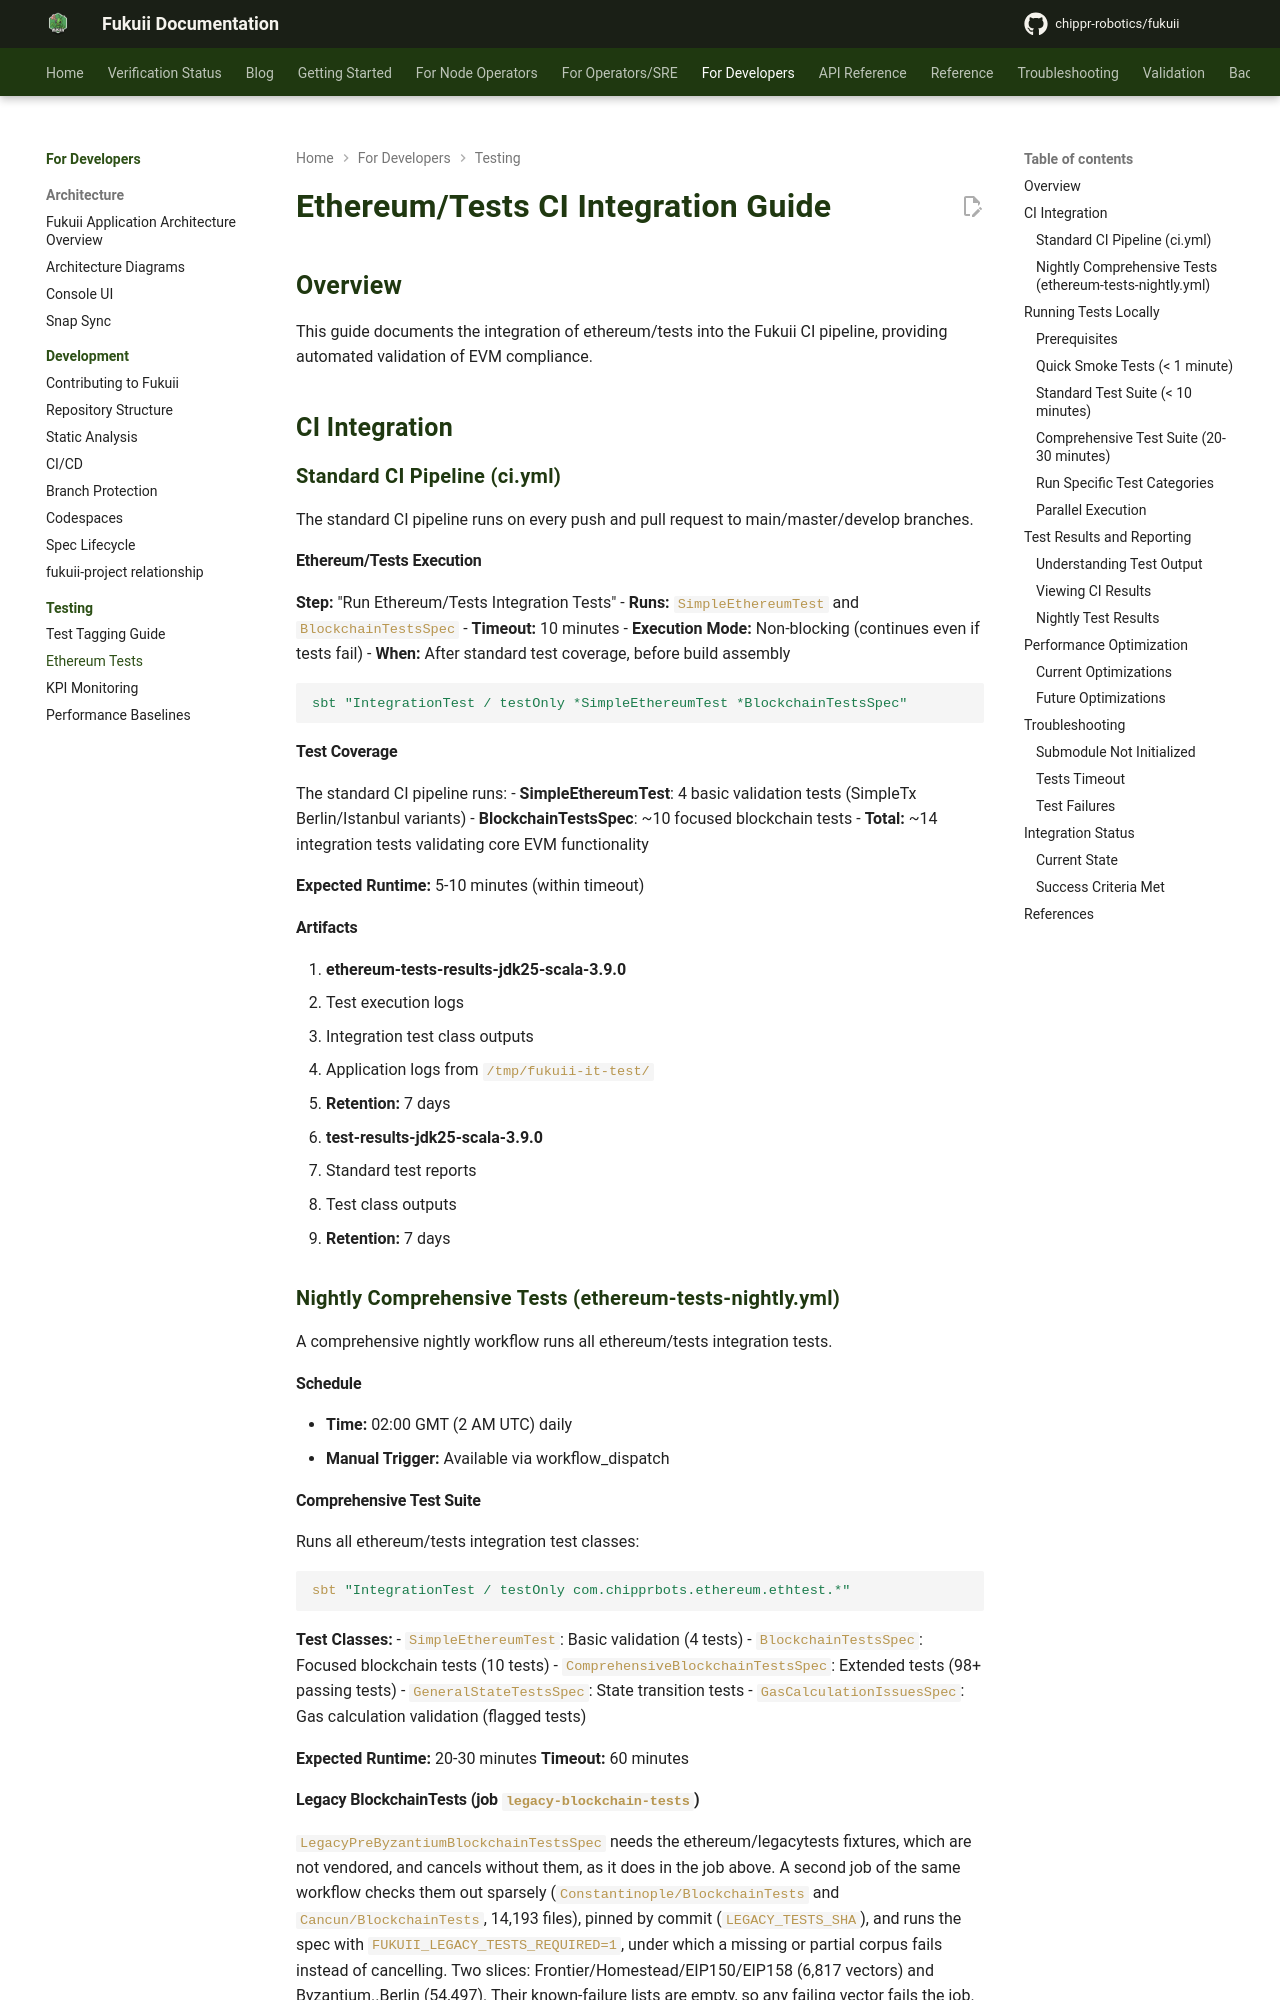

repository: chippr-robotics/fukuii · page: pr-preview/pr-2168/testing/ETHEREUM_TESTS_CI_INTEGRATION/index.html · generator: mkdocs

# Ethereum/Tests CI Integration Guide

## Overview

This guide documents the integration of ethereum/tests into the Fukuii CI pipeline, providing automated validation of EVM compliance.

## CI Integration

### Standard CI Pipeline (ci.yml)

The standard CI pipeline runs on every push and pull request to main/master/develop branches.

#### Ethereum/Tests Execution

**Step:** "Run Ethereum/Tests Integration Tests"
- **Runs:** `SimpleEthereumTest` and `BlockchainTestsSpec`
- **Timeout:** 10 minutes
- **Execution Mode:** Non-blocking (continues even if tests fail)
- **When:** After standard test coverage, before build assembly

```yaml
sbt "IntegrationTest / testOnly *SimpleEthereumTest *BlockchainTestsSpec"
```

#### Test Coverage

The standard CI pipeline runs:
- **SimpleEthereumTest**: 4 basic validation tests (SimpleTx Berlin/Istanbul variants)
- **BlockchainTestsSpec**: ~10 focused blockchain tests
- **Total:** ~14 integration tests validating core EVM functionality

**Expected Runtime:** 5-10 minutes (within timeout)

#### Artifacts

1. **ethereum-tests-results-jdk25-scala-3.9.0**
   - Test execution logs
   - Integration test class outputs
   - Application logs from `/tmp/fukuii-it-test/`
   - **Retention:** 7 days

2. **test-results-jdk25-scala-3.9.0**
   - Standard test reports
   - Test class outputs
   - **Retention:** 7 days

### Nightly Comprehensive Tests (ethereum-tests-nightly.yml)

A comprehensive nightly workflow runs all ethereum/tests integration tests.

#### Schedule

- **Time:** 02:00 GMT (2 AM UTC) daily
- **Manual Trigger:** Available via workflow_dispatch

#### Comprehensive Test Suite

Runs all ethereum/tests integration test classes:
```bash
sbt "IntegrationTest / testOnly com.chipprbots.ethereum.ethtest.*"
```

**Test Classes:**
- `SimpleEthereumTest`: Basic validation (4 tests)
- `BlockchainTestsSpec`: Focused blockchain tests (10 tests)
- `ComprehensiveBlockchainTestsSpec`: Extended tests (98+ passing tests)
- `GeneralStateTestsSpec`: State transition tests
- `GasCalculationIssuesSpec`: Gas calculation validation (flagged tests)

**Expected Runtime:** 20-30 minutes
**Timeout:** 60 minutes
